Labelled photos from "ripeness_multistage", an image-classification folder in ShyamAlancode/Fruit-Screening. The possible labels are: immature, mature, semi mature.

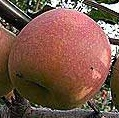
Label: mature

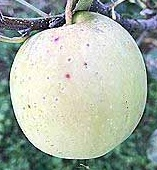
Label: semi mature

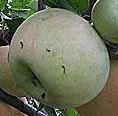
Label: semi mature

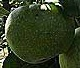
Label: immature

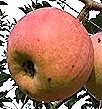
Label: mature

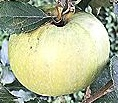
Label: immature
